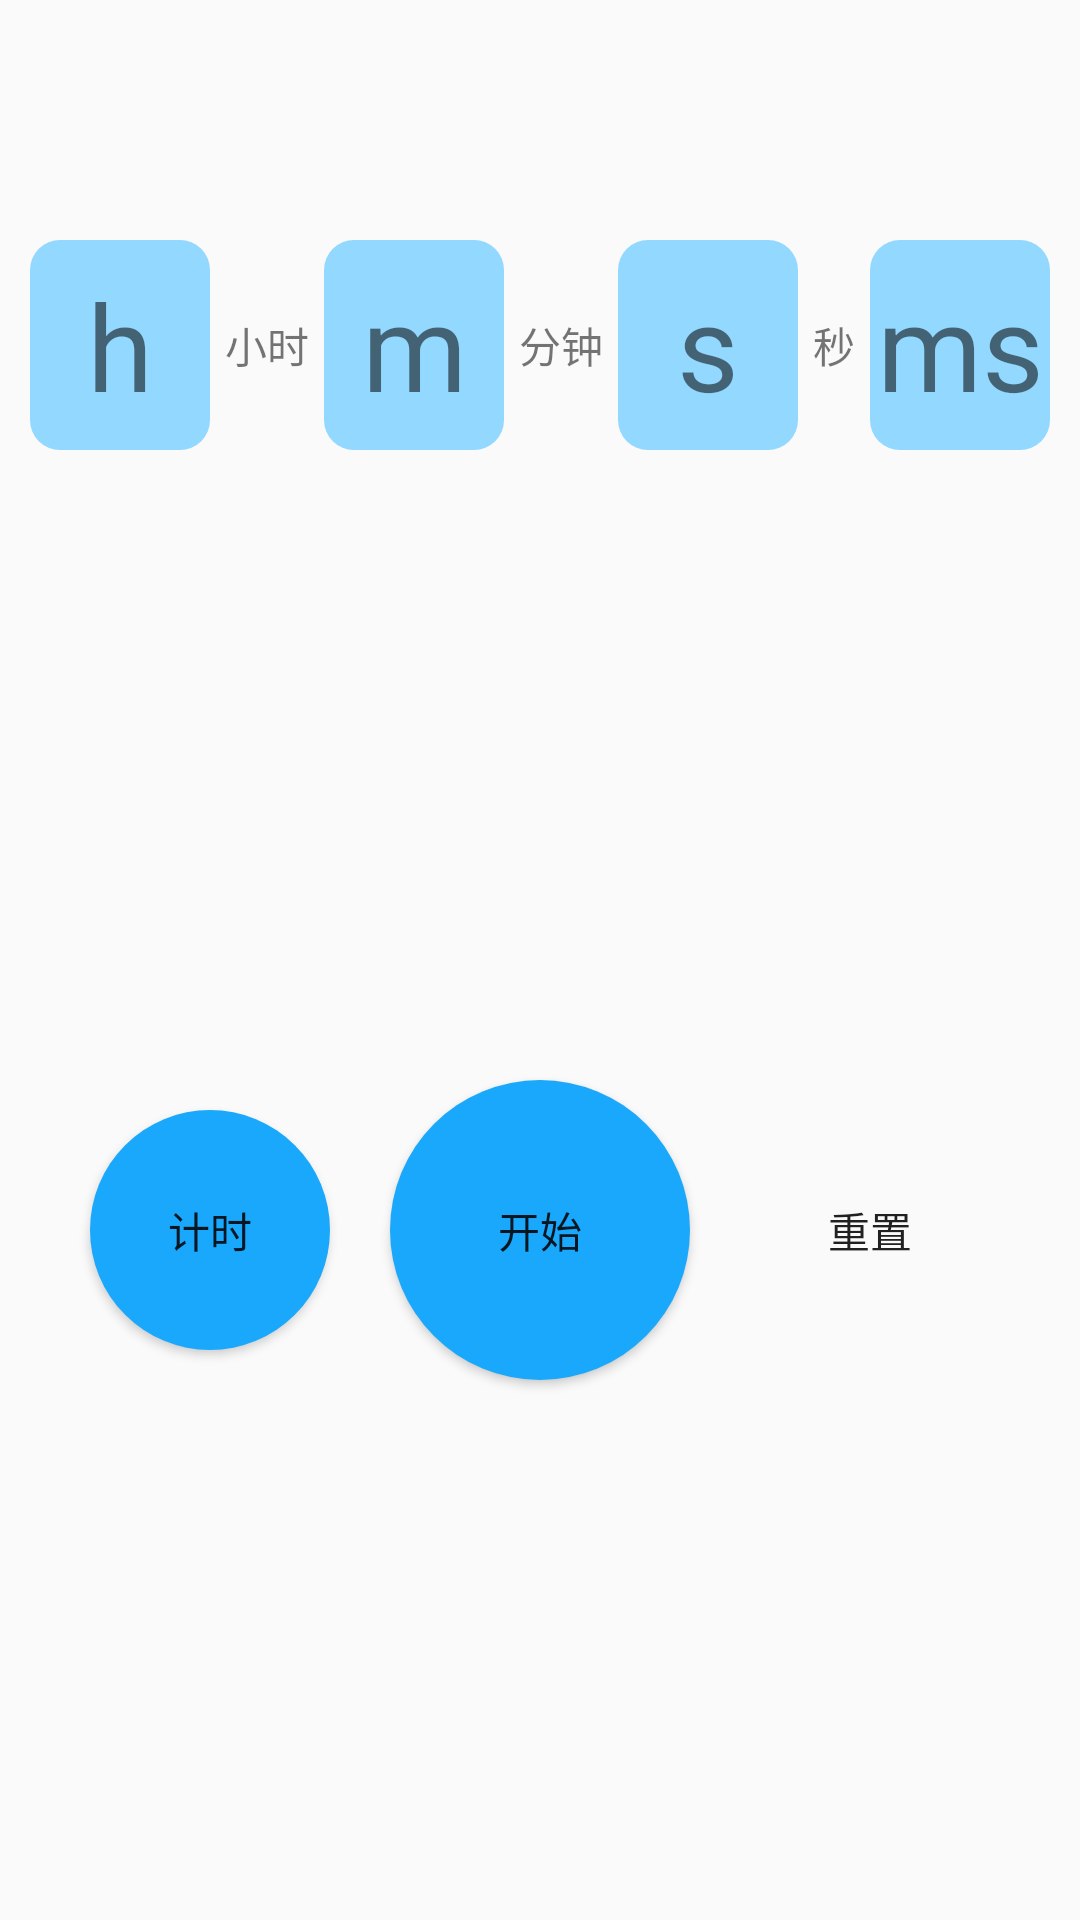

Write the Android layout XML for this screen, with the resource values it uses.
<!-- AndroidManifest.xml: application theme AppTheme -->
<!-- res/layout/clockfragment.xml -->
<?xml version="1.0" encoding="utf-8"?>
<LinearLayout
    xmlns:android="http://schemas.android.com/apk/res/android"
    android:orientation="vertical"
    android:layout_width="match_parent"
    android:layout_height="match_parent"
    >
    <LinearLayout
        android:layout_width="match_parent"
        android:layout_height="30dp">

    </LinearLayout>
    <LinearLayout
        android:layout_marginTop="50dp"
        android:layout_width="match_parent"
        android:layout_height="70dp"
        android:orientation="horizontal"
        android:gravity="center"
        android:layout_gravity="center">

        <TextView
            android:layout_marginRight="5dp"
            android:layout_marginLeft="10dp"
            android:id="@+id/timer_h"
            android:layout_width="0dp"
            android:layout_height="match_parent"
            android:layout_gravity="center"
            android:layout_weight="3"
            android:background="@drawable/kuang"
            android:gravity="center"
            android:text="h"
            android:textSize="40sp" />
        <TextView
            android:layout_width="wrap_content"
            android:layout_height="wrap_content"
            android:text="小时"
            android:gravity="center"
            android:layout_gravity="center"/>
        <TextView
            android:layout_marginRight="5dp"
            android:layout_marginLeft="5dp"
            android:id="@+id/timer_m"
            android:layout_width="0dp"
            android:layout_weight="3"
            android:layout_height="match_parent"
            android:background="@drawable/kuang"
            android:textSize="40sp"
            android:text="m"
            android:gravity="center"/>
        <TextView
            android:layout_width="wrap_content"
            android:layout_height="wrap_content"
            android:text="分钟"
            android:gravity="center"/>
        <TextView
            android:layout_marginRight="5dp"
            android:layout_marginLeft="5dp"
            android:id="@+id/timer_s"
            android:layout_width="0dp"
            android:layout_weight="3"
            android:layout_height="match_parent"

            android:textSize="40sp"
            android:background="@drawable/kuang"
            android:text="s"
            android:gravity="center"/>
        <TextView
            android:layout_width="wrap_content"
            android:layout_height="wrap_content"
            android:text="秒"
            android:gravity="center"/>
        <TextView
            android:layout_marginRight="10dp"
            android:layout_marginLeft="5dp"
            android:id="@+id/timer_ms"
            android:layout_width="0dp"
            android:layout_height="match_parent"
            android:layout_gravity="center"
            android:layout_weight="3"
            android:background="@drawable/kuang"
            android:gravity="center"
            android:text="ms"
            android:textSize="40sp" />
    </LinearLayout>

    <LinearLayout
        android:layout_width="match_parent"
        android:layout_height="50dp"
        android:orientation="horizontal">

    </LinearLayout>




    <LinearLayout
        android:layout_width="match_parent"
        android:layout_height="150dp"
        android:gravity="center">
        <TextView
            android:id="@+id/showres"
            android:gravity="center|top"
            android:layout_marginRight="20dp"
            android:layout_marginLeft="20dp"
            android:layout_width="match_parent"
            android:layout_height="match_parent"
            />

    </LinearLayout>

    <LinearLayout
        android:layout_width="match_parent"
        android:layout_height="wrap_content"
        android:gravity="center"
        android:orientation="horizontal">

        <Button
            android:text="计时"
            android:id="@+id/clock_cnt"
            android:layout_width="80dp"
            android:layout_height="80dp"
            android:background="@drawable/btn2"/>
        <Button
            android:text="开始"
            android:id="@+id/clock_start"
            android:layout_marginLeft="20dp"
            android:layout_marginRight="20dp"
            android:layout_marginTop="10dp"
            android:layout_marginBottom="10dp"
            android:layout_width="100dp"
            android:layout_height="100dp"
            android:background="@drawable/btn1"/>
        <Button
            android:text="重置"
            android:id="@+id/clock_stop"
            android:layout_width="80dp"
            android:layout_height="80dp"
            android:background="@drawable/btn3"/>


    </LinearLayout>
</LinearLayout>
<!-- resources referenced by this layout -->
<resources>
  <!-- drawable btn1 (drawable) -->
  <?xml version="1.0" encoding="utf-8"?>
  <selector xmlns:android="http://schemas.android.com/apk/res/android">
      <item android:state_pressed="true">
          <shape>
              <gradient android:startColor="#93d8ff"
                  android:endColor="#93d8ff"
                  android:angle="270" />
              <corners android:radius="50dp" />
              <padding android:left="10dp" android:top="10dp"
                  android:right="10dp" android:bottom="10dp" />
          </shape>
      </item>
  
  
  
      <item>
          <shape>
              <gradient android:startColor="#19a8fb"
                  android:endColor="#19a8fb"
                  android:angle="180" />
              <corners android:radius="50dip" />
              <padding android:left="10dp" android:top="10dp"
                  android:right="10dp" android:bottom="10dp" />
          </shape>
      </item>
  </selector>
  <!-- drawable btn2 (drawable) -->
  <?xml version="1.0" encoding="utf-8"?>
  <selector xmlns:android="http://schemas.android.com/apk/res/android">
      <item android:state_pressed="true">
          <shape>
              <gradient android:startColor="#93d8ff"
                  android:endColor="#93d8ff"
                  android:angle="270" />
              <corners android:radius="40dp" />
              <padding android:left="10dp" android:top="10dp"
                  android:right="10dp" android:bottom="10dp" />
          </shape>
      </item>
  
  
  
      <item>
          <shape>
              <gradient android:startColor="#19a8fb"
                  android:endColor="#19a8fb"
                  android:angle="180" />
              <corners android:radius="40dip" />
              <padding android:left="10dp" android:top="10dp"
                  android:right="10dp" android:bottom="10dp" />
          </shape>
      </item>
  </selector>
  <!-- drawable kuang (drawable) -->
  <?xml version="1.0" encoding="utf-8"?>
  <selector xmlns:android="http://schemas.android.com/apk/res/android">
  <item>
      <shape>
          <solid android:color="#93d8ff" />
          
          <corners android:radius="10dp" />
  
      </shape>
  </item>
  </selector>
  <style name="AppTheme" parent="@style/BaseAppTheme" />
  <style name="BaseAppTheme" parent="Theme.AppCompat.Light.DarkActionBar">
          
          <item name="colorPrimary">@color/colorPrimary</item>
          <item name="colorPrimaryDark">@color/colorPrimaryDark</item>
          <item name="colorAccent">@color/colorAccent</item>
      </style>
  <color name="colorPrimary">#3F51B5</color>
  <color name="colorPrimaryDark">#a6455adc</color>
  <color name="colorAccent">#FF4081</color>
</resources>
